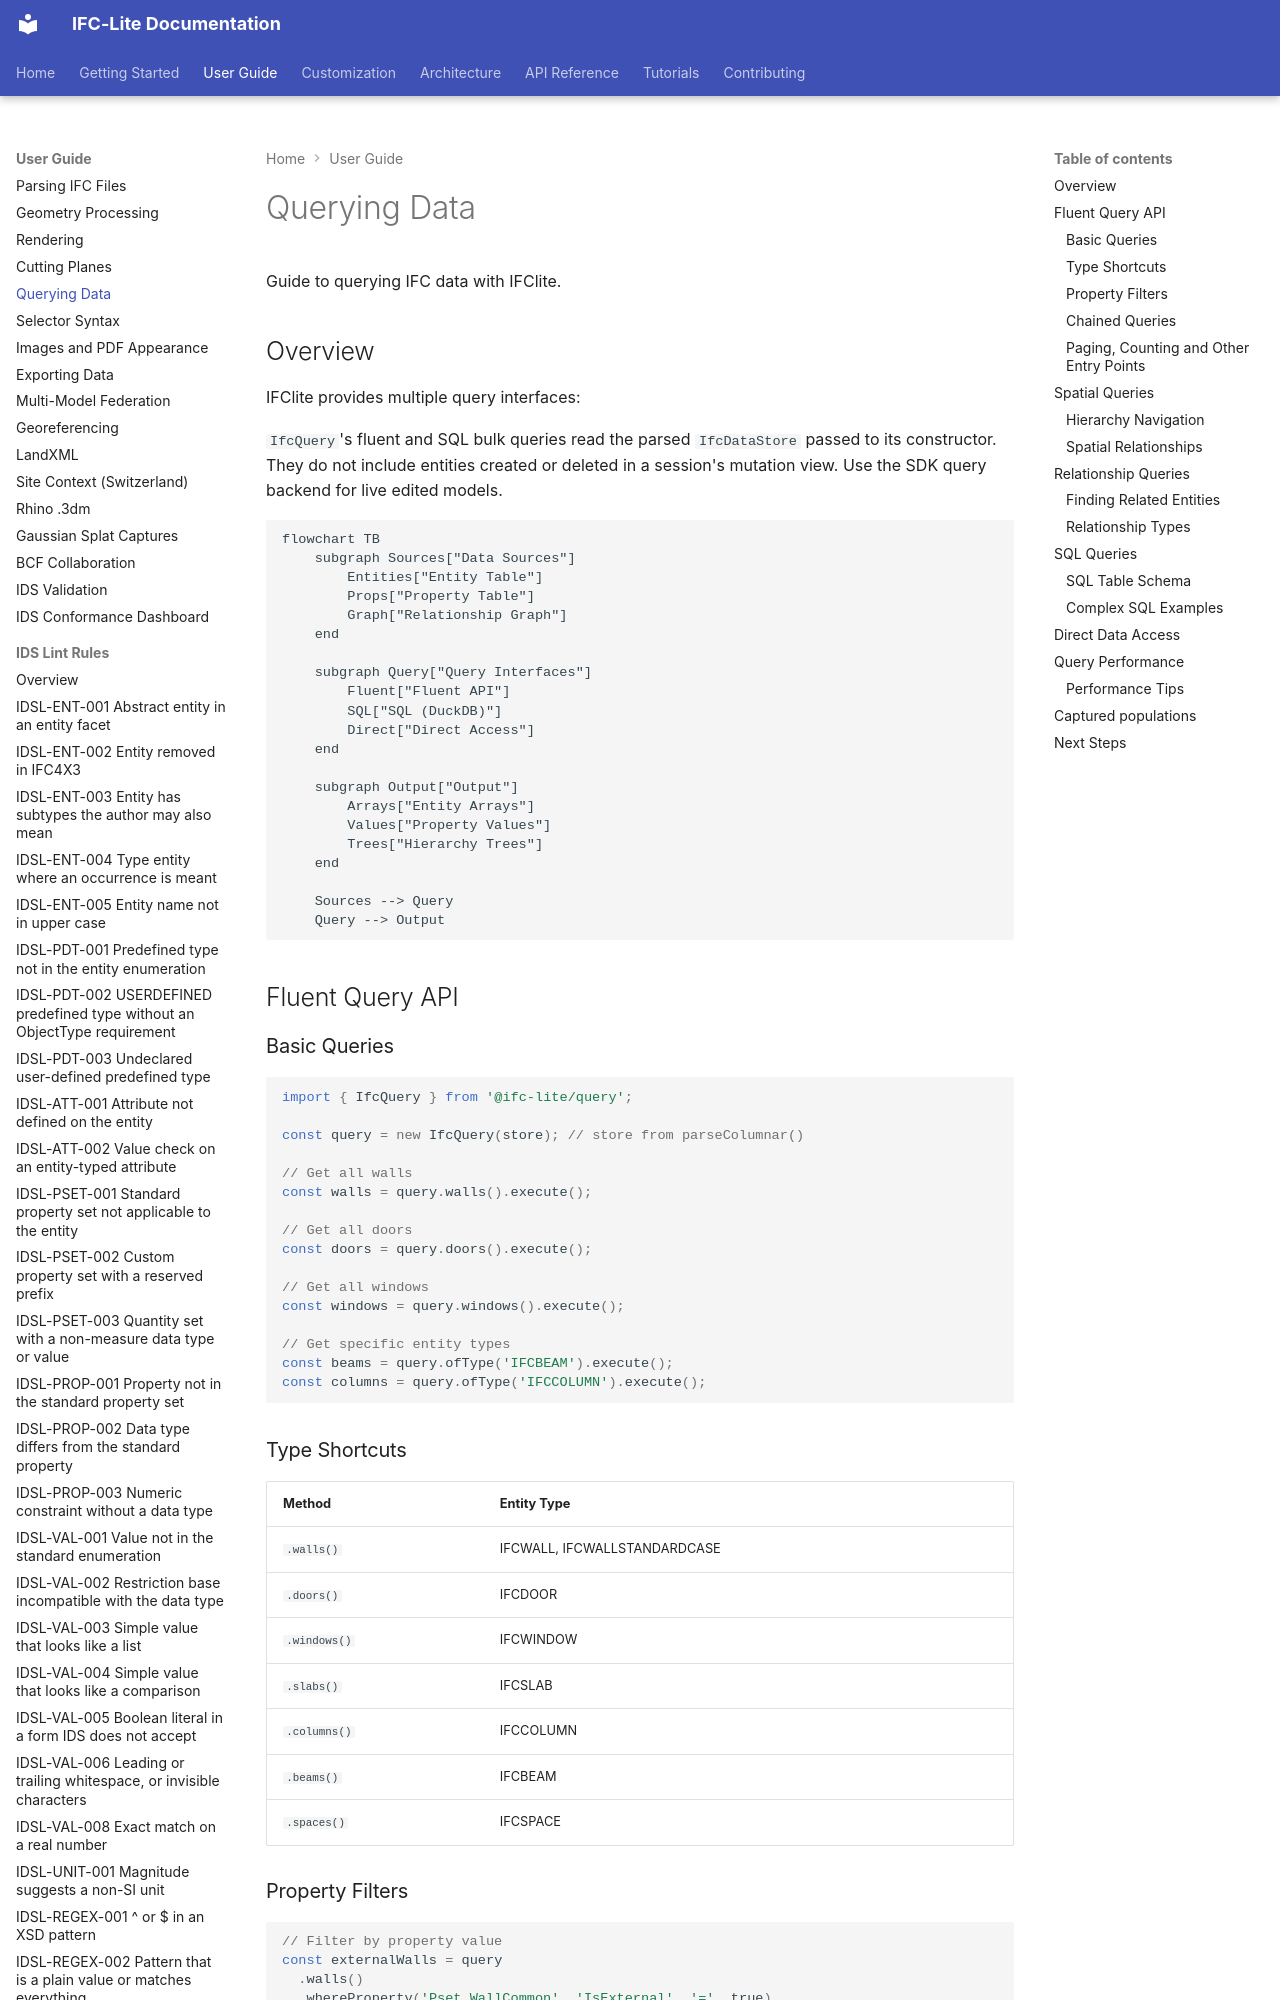

repository: LTplus-AG/ifc-lite · page: guide/querying/index.html · generator: mkdocs

# Querying Data

Guide to querying IFC data with IFClite.

## Overview

IFClite provides multiple query interfaces:

`IfcQuery`'s fluent and SQL bulk queries read the parsed `IfcDataStore` passed
to its constructor. They do not include entities created or deleted in a
session's mutation view. Use the SDK query backend for live edited models.

```mermaid
flowchart TB
    subgraph Sources["Data Sources"]
        Entities["Entity Table"]
        Props["Property Table"]
        Graph["Relationship Graph"]
    end

    subgraph Query["Query Interfaces"]
        Fluent["Fluent API"]
        SQL["SQL (DuckDB)"]
        Direct["Direct Access"]
    end

    subgraph Output["Output"]
        Arrays["Entity Arrays"]
        Values["Property Values"]
        Trees["Hierarchy Trees"]
    end

    Sources --> Query
    Query --> Output
```

## Fluent Query API

### Basic Queries

```typescript
import { IfcQuery } from '@ifc-lite/query';

const query = new IfcQuery(store); // store from parseColumnar()

// Get all walls
const walls = query.walls().execute();

// Get all doors
const doors = query.doors().execute();

// Get all windows
const windows = query.windows().execute();

// Get specific entity types
const beams = query.ofType('IFCBEAM').execute();
const columns = query.ofType('IFCCOLUMN').execute();
```

### Type Shortcuts

| Method | Entity Type |
|--------|-------------|
| `.walls()` | IFCWALL, IFCWALLSTANDARDCASE |
| `.doors()` | IFCDOOR |
| `.windows()` | IFCWINDOW |
| `.slabs()` | IFCSLAB |
| `.columns()` | IFCCOLUMN |
| `.beams()` | IFCBEAM |
| `.spaces()` | IFCSPACE |
